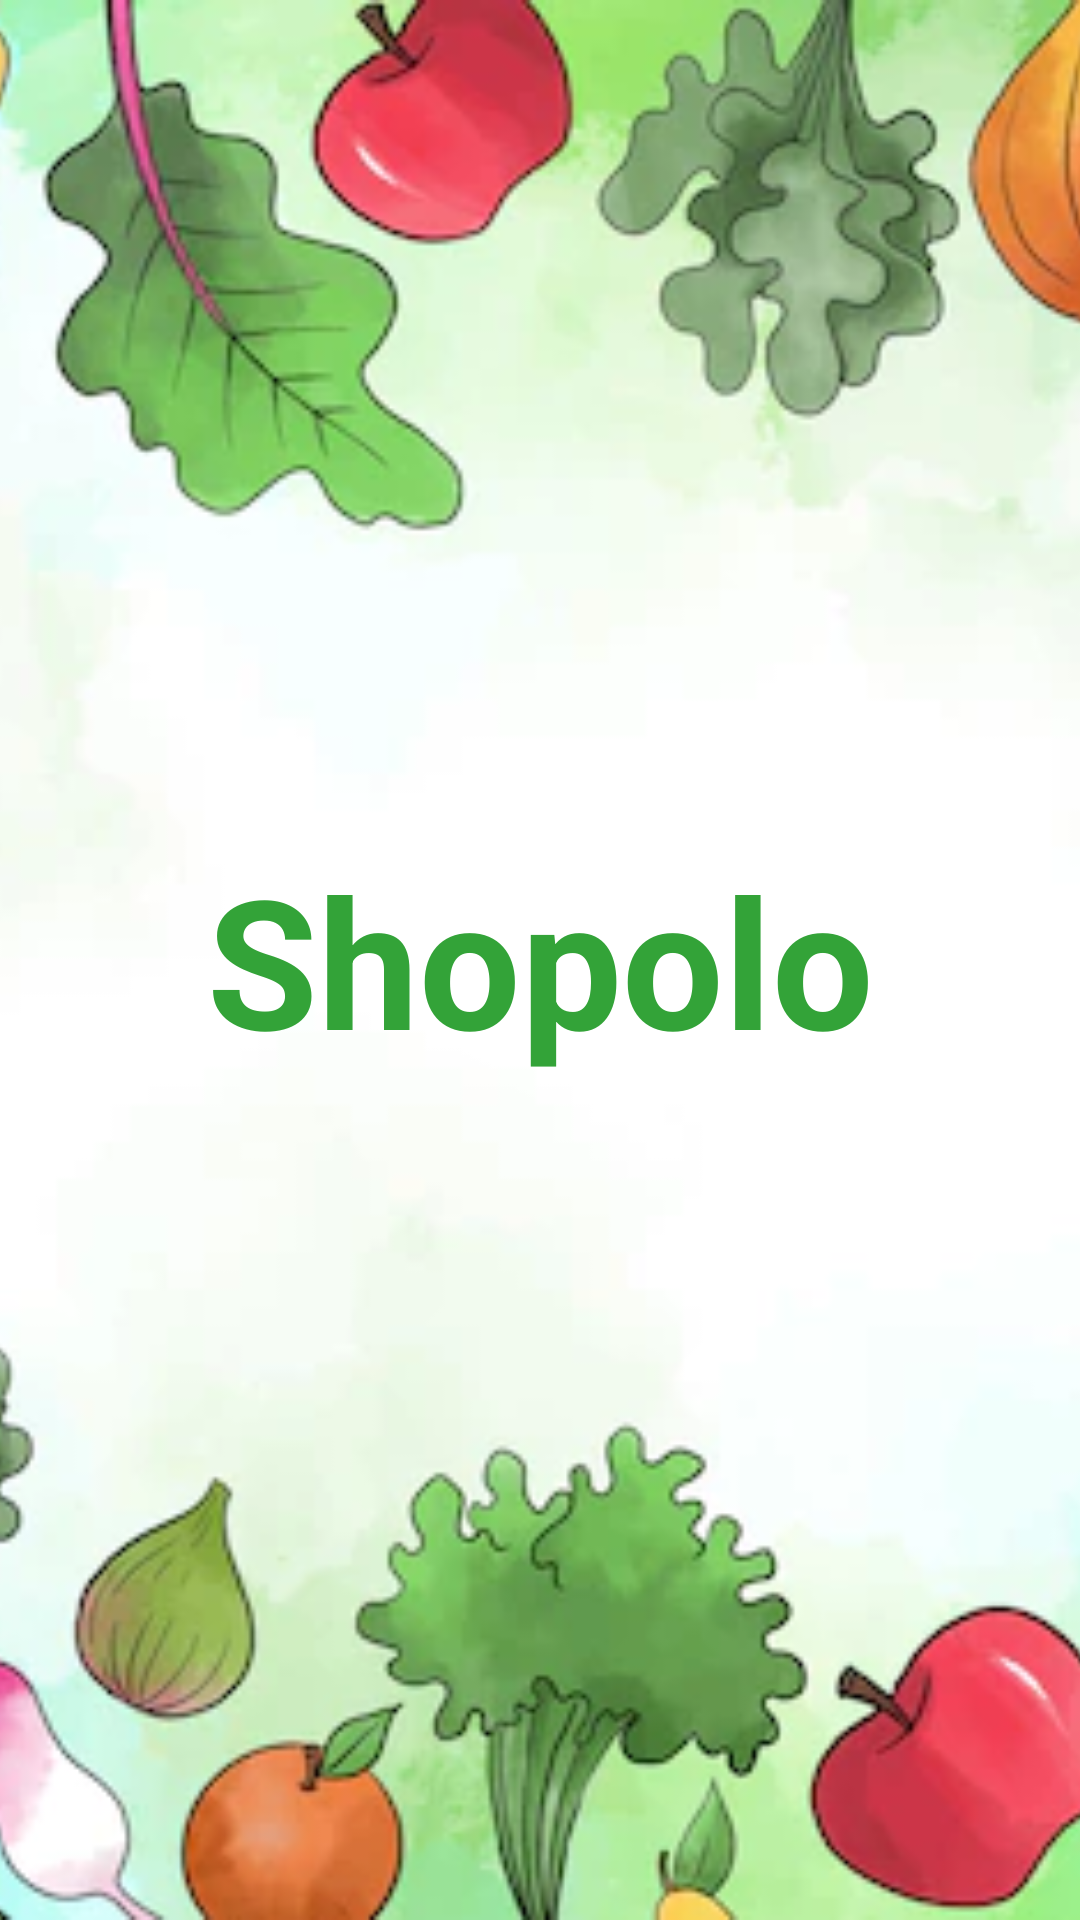

Android layout source for this screen:
<!-- AndroidManifest.xml: application theme Theme.ShopoloFinalProj -->
<!-- res/layout/activity_splash.xml -->
<?xml version="1.0" encoding="utf-8"?>
<RelativeLayout xmlns:android="http://schemas.android.com/apk/res/android"
    xmlns:app="http://schemas.android.com/apk/res-auto"
    xmlns:tools="http://schemas.android.com/tools"
    android:layout_width="match_parent"
    android:layout_height="match_parent"
    tools:context=".Activity_Splash">


    <ImageView
        android:layout_width="match_parent"
        android:layout_height="match_parent"
        android:scaleType="centerCrop"
        android:src="@drawable/splash_baground" />

    <RelativeLayout
        android:layout_width="match_parent"
        android:layout_height="match_parent"
        android:alpha="0.0"
        android:background="#000000" />


    <TextView
        android:id="@+id/splash_LBL_name"
        android:layout_width="312dp"
        android:layout_height="175dp"
        android:layout_centerInParent="true"
        android:gravity="center"
        android:text="Shopolo"
        android:textColor="#33A338"
        android:textSize="60sp"
        android:textStyle="bold" />


</RelativeLayout>
<!-- resources referenced by this layout -->
<resources>
  <!-- drawable splash_baground: png bitmap (drawable, 48386 bytes) -->
  <style name="Theme.ShopoloFinalProj" parent="Theme.MaterialComponents.DayNight.DarkActionBar">
          
          <item name="colorPrimary">@color/purple_500</item>
          <item name="colorPrimaryVariant">@color/purple_700</item>
          <item name="colorOnPrimary">@color/white</item>
          
          <item name="colorSecondary">@color/teal_200</item>
          <item name="colorSecondaryVariant">@color/teal_700</item>
          <item name="colorOnSecondary">@color/black</item>
          
          <item name="android:statusBarColor" tools:targetApi="l">?attr/colorPrimaryVariant</item>
          
      </style>
  <!-- not gathered from this repository: default colours our renderer supplied (Android Studio template values) -->
  <color name="purple_500">#FF6200EE</color>
  <color name="purple_700">#FF3700B3</color>
  <color name="teal_200">#FF03DAC5</color>
  <color name="teal_700">#FF018786</color>
  <color name="black">#FF000000</color>
  <color name="white">#FFFFFFFF</color>
</resources>
